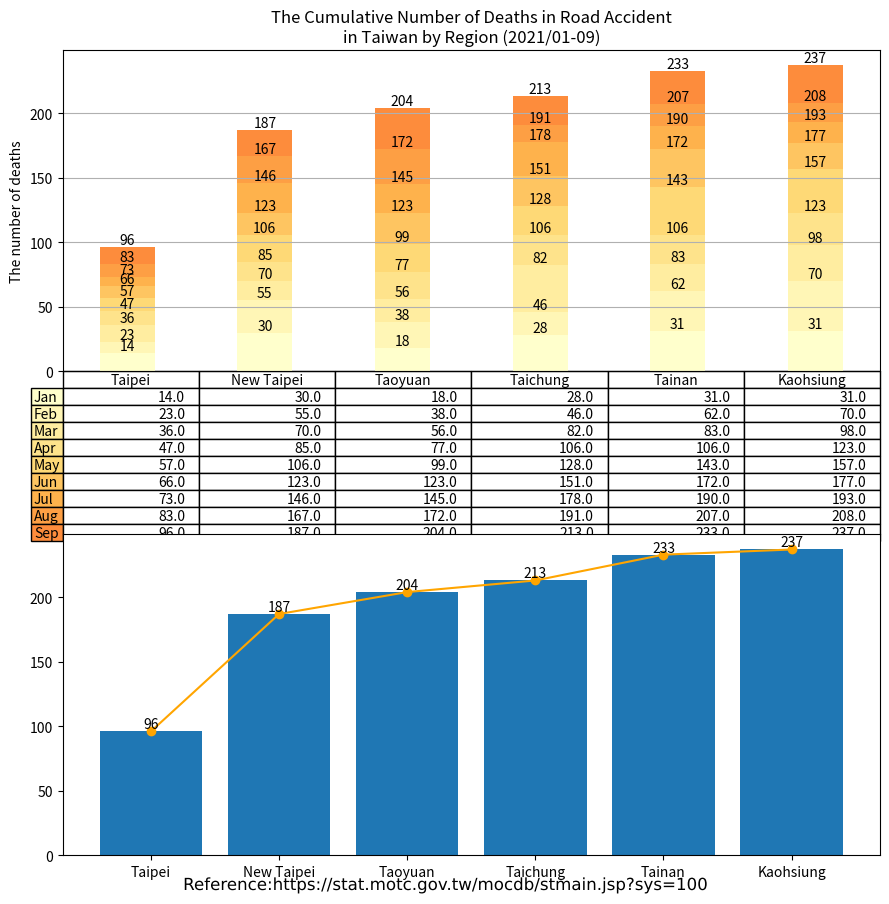

Reproduce this figure in Python.
import matplotlib.cm as cm
import matplotlib.patheffects as path_effects
import matplotlib.pyplot as plt
import numpy as np
import pandas as pd

administrative_duty = ["Taipei", "New Taipei", "Taoyuan", "Taichung", "Tainan", "Kaohsiung"]

month = ["Jan", "Feb", "Mar", "Apr", "May", "Jun", "Jul", "Aug", "Sep", "Oct", "Nov", "Dec"]

month_as_of_now = ["Jan", "Feb", "Mar", "Apr", "May", "Jun", "Jul", "Aug", "Sep"]

deaths = [[14, 30, 18, 28, 31, 31],  # January
          [9, 25, 20, 18, 31, 39],  # February
          [13, 15, 18, 36, 21, 28],  # March
          [11, 15, 21, 24, 23, 25],  # April
          [10, 21, 22, 22, 37, 34],  # May
          [9, 17, 24, 23, 29, 20],  # June
          [7, 23, 22, 27, 18, 16],  # July
          [10, 21, 27, 13, 17, 15], # August
          [13, 20, 32, 22, 26, 29], # September
          ]

df = pd.DataFrame(data=deaths,
                  index=month_as_of_now,
                  columns=administrative_duty)
print(df)

# Get some pastel shades for the colors[3]

# Matplotlib has a number of built-in colormaps accessible via matplotlib.cm.get_cmap.[4]
cmap = cm.get_cmap("YlOrRd")  # Colormap reference[5]
colors = cmap(np.linspace(0, 0.5, len(month_as_of_now)))
n_rows = len(deaths)

index = np.arange(len(administrative_duty)) + 0.3
bar_width = 0.4

figure, (axes, axes2) = plt.subplots(2, figsize=(9, 9))

# Initialize the vertical-offset for the stacked bar chart.
y_offset = np.zeros(len(administrative_duty))

# Plot bars and create text labels for the table
cell_text = []
for row in range(n_rows):
    plot = axes.bar(index, deaths[row], bar_width, bottom=y_offset, color=colors[row])
    #    axes.bar_label(axes.containers[0], label_type='center')
    y_offset = y_offset + deaths[row]
    cell_text.append([x for x in y_offset])

    i = 0

    # Each iteration of this for loop labels each bar with corresponding value for the given year
    for rectangle in plot:
        height = rectangle.get_height()
        axes.text(rectangle.get_x() + rectangle.get_width() / 2, y_offset[i], '%d' % int(y_offset[i]),
                  horizontalalignment='center', verticalalignment='bottom')

        i = i + 1

# Add a table at the bottom of the axes
the_table = axes.table(cellText=cell_text,
                       rowLabels=month_as_of_now,
                       rowColours=colors,
                       colLabels=administrative_duty,
                       loc='bottom')

# Adjust layout to make room for the table:
plt.subplots_adjust(left=0.2, bottom=0.2)

axes.set_ylabel("The number of deaths")
axes.set_xticks([])
axes.set_title("The Cumulative Number of Deaths in Road Accident\nin Taiwan by Region (2021/01-09)")

axes.grid(True)  # pyplot.grid [1][2]

axes2.bar(administrative_duty, [96, 187, 204, 213, 233, 237])
axes2.bar_label(axes2.containers[0], label_type='edge')
axes2.plot(administrative_duty, [96, 187, 204, 213, 233, 237], '-o', color='orange')

figure.tight_layout()

# matplotlib text [1][2]
text = figure.text(0.5, 0.01,
                   'Reference:https://stat.motc.gov.tw/mocdb/stmain.jsp?sys=100',
                   horizontalalignment='center',
                   verticalalignment='center',
                   size=12,
                   fontproperties='MS Gothic')

text.set_path_effects([path_effects.Normal()])

plt.show()

# References:
# 1. https://matplotlib.org/stable/api/_as_gen/matplotlib.pyplot.grid.html
# 2. https://matplotlib.org/stable/gallery/subplots_axes_and_figures/geo_demo.html#sphx-glr-gallery-subplots-axes-and-figures-geo-demo-py
# 3. https://stackoverflow.com/a/51454824
# 4. https://matplotlib.org/stable/tutorials/colors/colormaps.html
# 5. https://matplotlib.org/stable/gallery/color/colormap_reference.html

# Adapted from: https://matplotlib.org/stable/gallery/misc/table_demo.html
